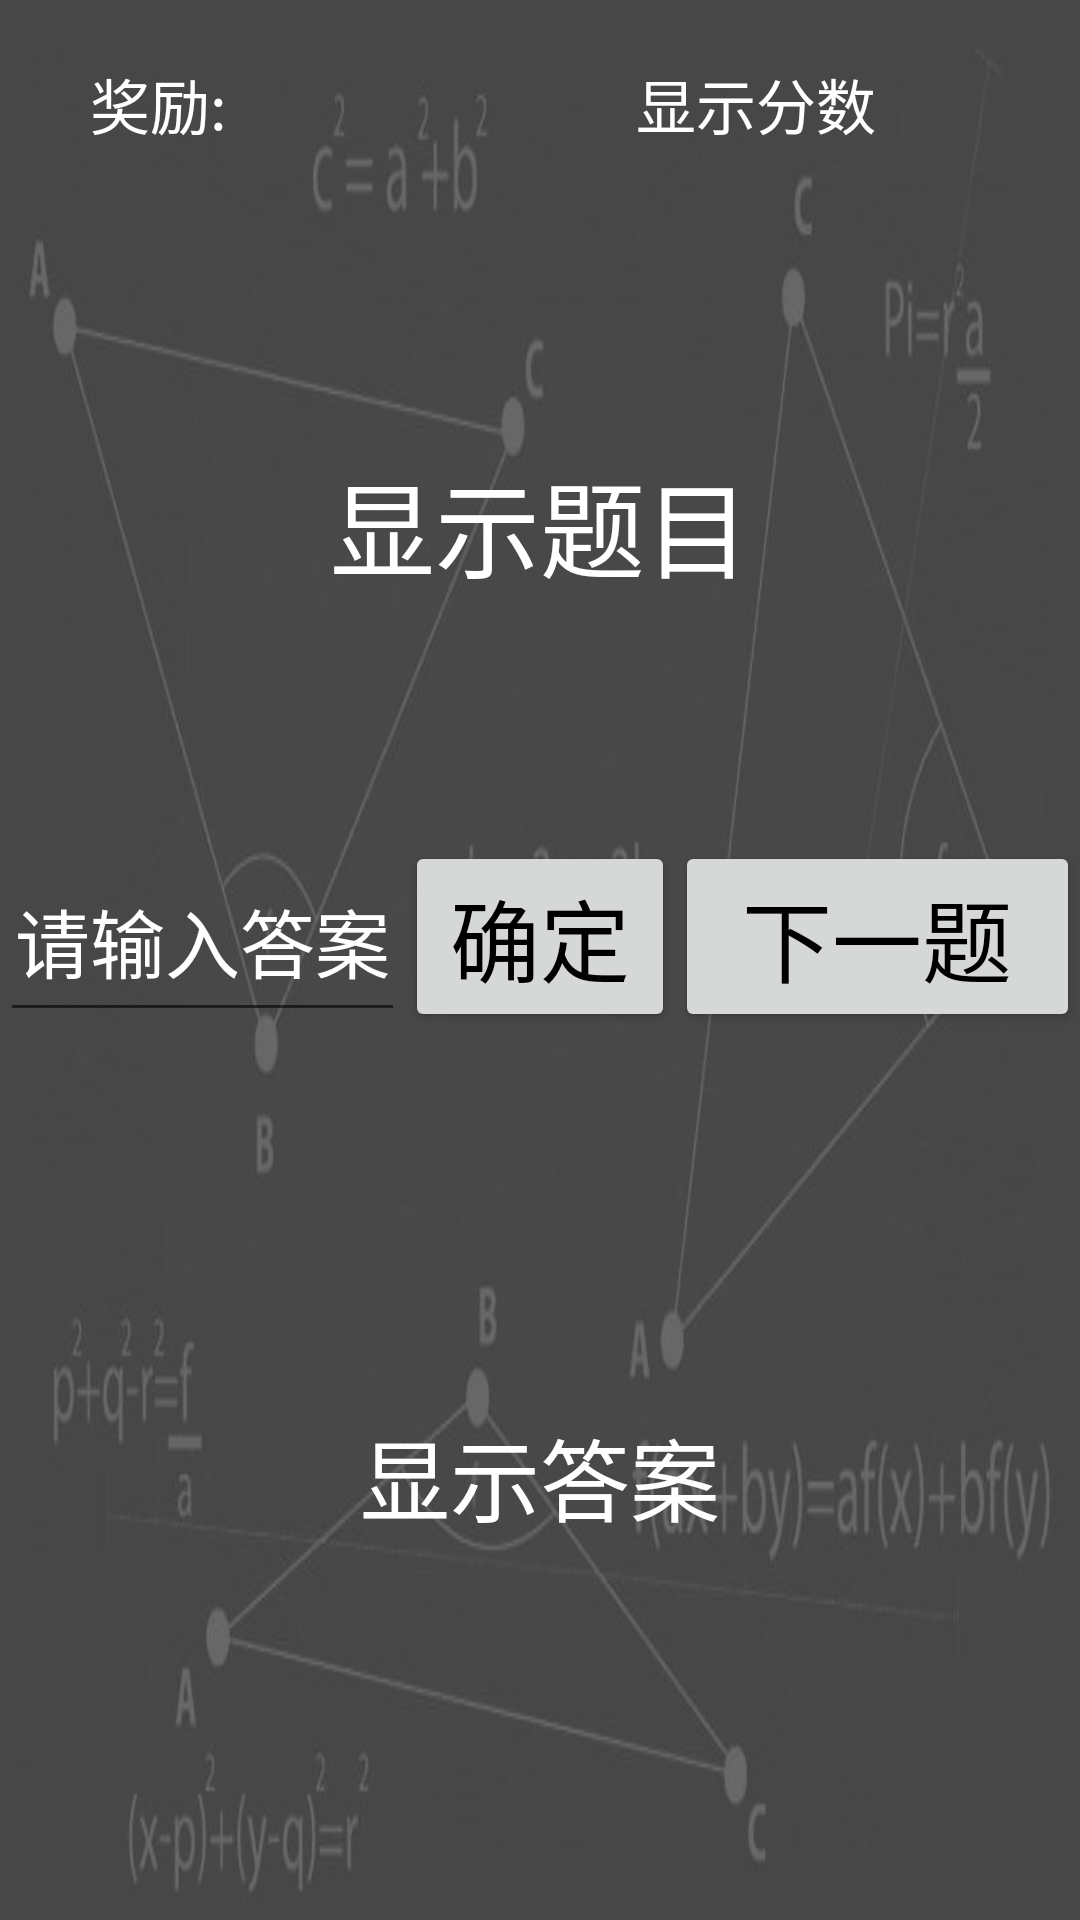

Produce the Android XML layout that renders to this screen, including the resource entries it uses.
<!-- AndroidManifest.xml: application theme AppTheme -->
<!-- res/layout/activity_question.xml -->
<?xml version="1.0" encoding="utf-8"?>
<LinearLayout xmlns:android="http://schemas.android.com/apk/res/android"
    android:orientation="vertical"
    android:layout_width="match_parent"
    android:layout_height="match_parent"
    android:background="@drawable/bk"

    >
    <LinearLayout
        android:orientation="horizontal"
        android:layout_width="match_parent"
        android:layout_height="wrap_content"
        android:padding="20dp">
      <TextView
          android:id="@+id/show_award"
          android:paddingLeft="10dp"
          android:textColor="#ffffff"
          android:layout_weight="3"
          android:text="@string/award_name"
          android:layout_width="0dp"
          android:layout_height="match_parent"
          android:textSize="20sp"/>
        <TextView

            android:id="@+id/show_score"
            android:layout_weight="2"
            android:text="显示分数"
            android:textColor="#ffffff"
            android:layout_width="0dp"
            android:layout_height="match_parent"
            android:textSize="20sp"/>

    </LinearLayout>
    <TextView
        android:id="@+id/show_answer"
        android:padding="80dp"
        android:layout_width="match_parent"
        android:layout_height="wrap_content"
        android:gravity="center"
        android:text="显示题目"
        android:textColor="#ffffff"
        android:textSize="35sp"/>

    <LinearLayout
        android:orientation="horizontal"
        android:layout_width="match_parent"
        android:layout_height="wrap_content"
        >
        <EditText
            android:paddingTop="10dp"
            android:gravity="center"
            android:id="@+id/input_question"
            android:layout_weight="3"
            android:hint="请输入答案"
            android:textColor="#ffffff"
            android:textColorHint="#ffffff"
            android:layout_width="0dp"
            android:layout_height="match_parent"
            android:textSize="25sp"/>
        <Button
            android:id="@+id/comfirm_button"
            android:textColor="#000000"
            android:text="@string/confirm_name"
            android:layout_width="0dp"
            android:layout_weight="2"
            android:layout_height="wrap_content"
            android:textSize="30sp"
            />
        <Button
            android:id="@+id/next_button"
            android:textColor="#000000"
            android:text="@string/next_name"
            android:layout_width="0dp"
            android:layout_weight="3"
            android:layout_height="wrap_content"
            android:textSize="30sp"
            />

    </LinearLayout>
    <TextView
        android:id="@+id/show_question"
        android:gravity="center"
        android:layout_width="match_parent"
        android:layout_height="match_parent"
        android:text="显示答案"
        android:textColor="#ffffff"
        android:textSize="30sp"/>

</LinearLayout>
<!-- resources referenced by this layout -->
<resources>
  <!-- drawable bk: jpg bitmap (drawable-xxhdpi, 20942 bytes) -->
  <string name="award_name">奖励:</string>
  <string name="confirm_name">确定</string>
  <string name="next_name">下一题</string>
  <style name="AppTheme" parent="Theme.AppCompat.Light.NoActionBar">
          
          <item name="colorPrimary">@color/colorPrimary</item>
          <item name="colorPrimaryDark">@color/colorPrimaryDark</item>
          <item name="colorAccent">@color/colorAccent</item>
      </style>
  <color name="colorPrimary">#3F51B5</color>
  <color name="colorPrimaryDark">#303F9F</color>
  <color name="colorAccent">#DA0A0A</color>
</resources>
